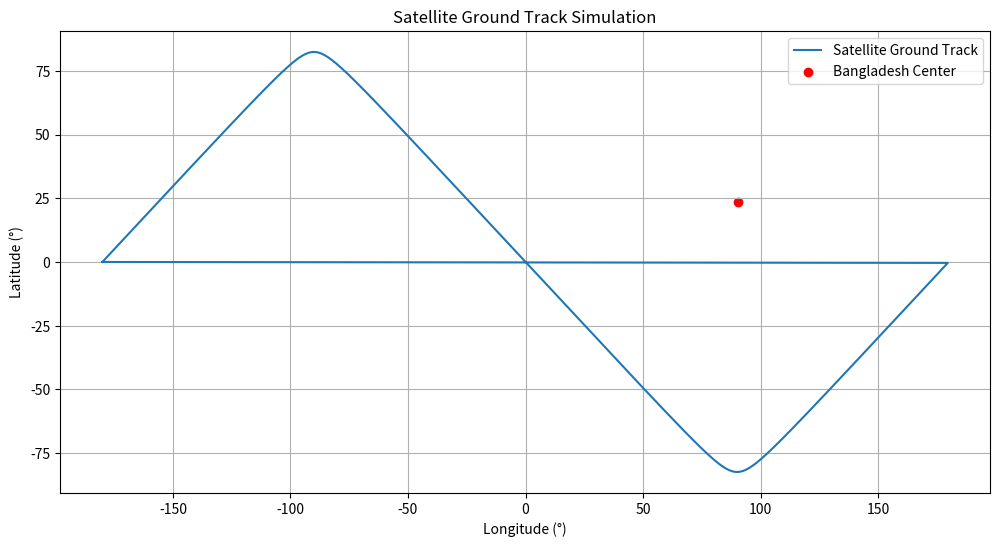

The script that saved this image:
# groundtrack_simulation.py
import numpy as np
import matplotlib.pyplot as plt

# Earth constants
earth_radius = 6371        # km
altitude = 550             # km
mu = 398600                # km^3/s^2

# Satellite orbital radius
r = earth_radius + altitude

# Orbital velocity
v = np.sqrt(mu / r)

# Orbital period
T = 2 * np.pi * np.sqrt(r**3 / mu)  # in seconds

# Number of steps for simulation
steps = 1000

# Time array for one orbit
time = np.linspace(0, T, steps)

# Simple circular orbit in equatorial plane
theta = 2 * np.pi * time / T  # angle

x = r * np.cos(theta)
y = r * np.sin(theta)

# Convert orbit to latitude-longitude for ground track (simplified)
# Inclination for sun-synchronous orbit
inc = np.radians(97.6)  # SSO typical inclination
lat = np.degrees(np.arcsin(np.sin(inc) * np.sin(theta)))
lon = np.degrees(theta) % 360 - 180  # from -180 to +180

# Bangladesh location
bd_lat = 23.685
bd_lon = 90.356

# Check satellite passes near Bangladesh (±2 degrees)
passes = []
for la, lo, t in zip(lat, lon, time):
    if abs(la - bd_lat) <= 2 and abs(lo - bd_lon) <= 2:
        passes.append(t/60)  # time in minutes

# Plot ground track
plt.figure(figsize=(12,6))
plt.plot(lon, lat, label="Satellite Ground Track")
plt.scatter(bd_lon, bd_lat, color="red", label="Bangladesh Center")
plt.xlabel("Longitude (°)")
plt.ylabel("Latitude (°)")
plt.title("Satellite Ground Track Simulation")
plt.legend()
plt.grid(True)
plt.show()

# Print pass times
print("Satellite passes over Bangladesh at approximate minutes:")
print([round(p,1) for p in passes])
